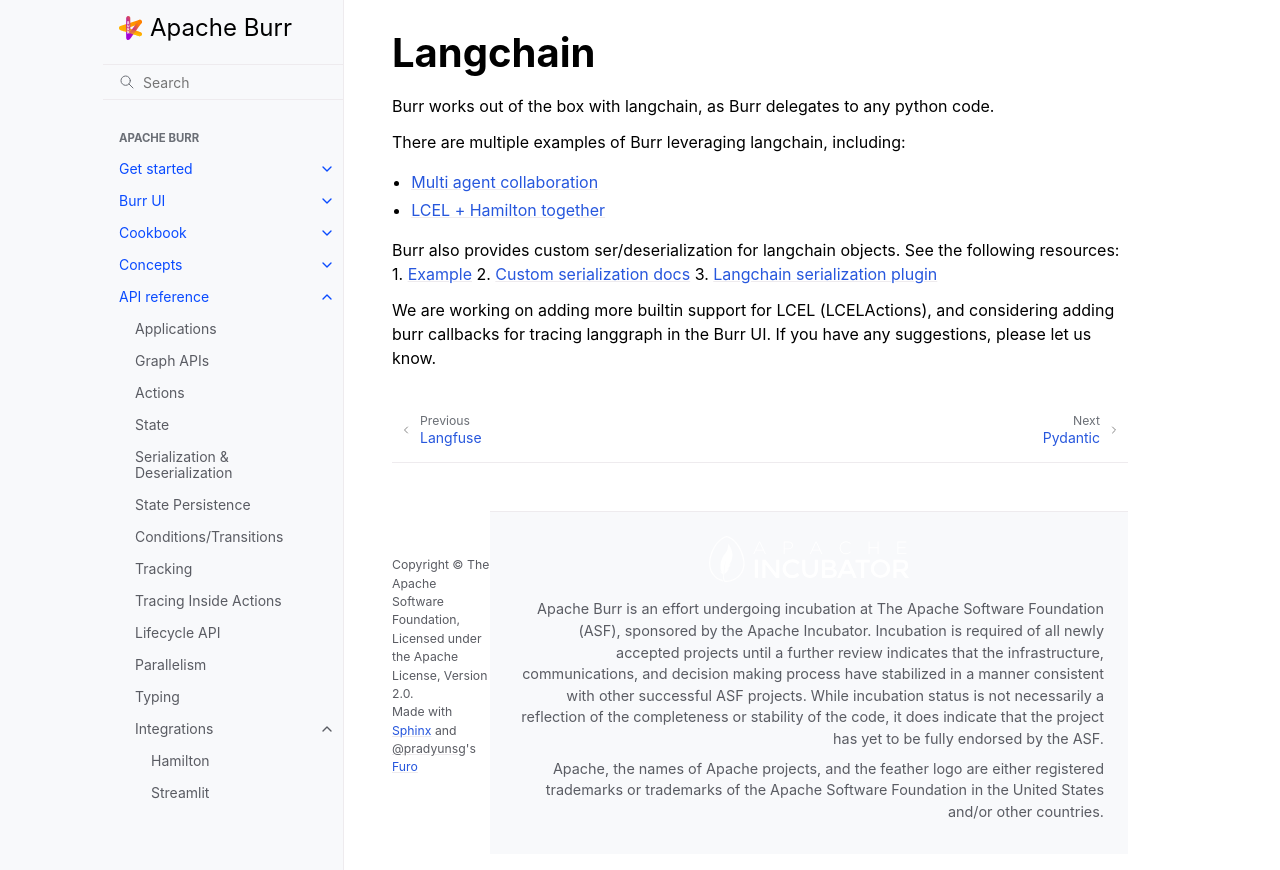

repository: dovel-pr17-validation/pr17r29-pypi-burr · page: reference/integrations/langchain/index.html · generator: sphinx

..
   Licensed to the Apache Software Foundation (ASF) under one
   or more contributor license agreements.  See the NOTICE file
   distributed with this work for additional information
   regarding copyright ownership.  The ASF licenses this file
   to you under the Apache License, Version 2.0 (the
   "License"); you may not use this file except in compliance
   with the License.  You may obtain a copy of the License at

     http://www.apache.org/licenses/LICENSE-2.0

   Unless required by applicable law or agreed to in writing,
   software distributed under the License is distributed on an
   "AS IS" BASIS, WITHOUT WARRANTIES OR CONDITIONS OF ANY
   KIND, either express or implied.  See the License for the
   specific language governing permissions and limitations
   under the License.


---------
Langchain
---------

Burr works out of the box with langchain, as Burr delegates to any python code.

There are multiple examples of Burr leveraging langchain, including:

- `Multi agent collaboration <https://github.com/apache/burr/tree/main/examples/multi-agent-collaboration/lcel>`_
- `LCEL + Hamilton together <https://github.com/apache/burr/tree/main/examples/multi-agent-collaboration/hamilton>`_

Burr also provides custom ser/deserialization for langchain objects. See the following resources:
1. `Example <https://github.com/apache/burr/tree/main/examples/custom-serde>`_
2. :ref:`Custom serialization docs <serde>`
3. `Langchain serialization plugin <https://github.com/apache/burr/blob/main/burr/integrations/serde/langchain.py>`_

We are working on adding more builtin support for LCEL (LCELActions), and considering adding burr callbacks for tracing langgraph in the Burr
UI. If you have any suggestions, please let us know.
